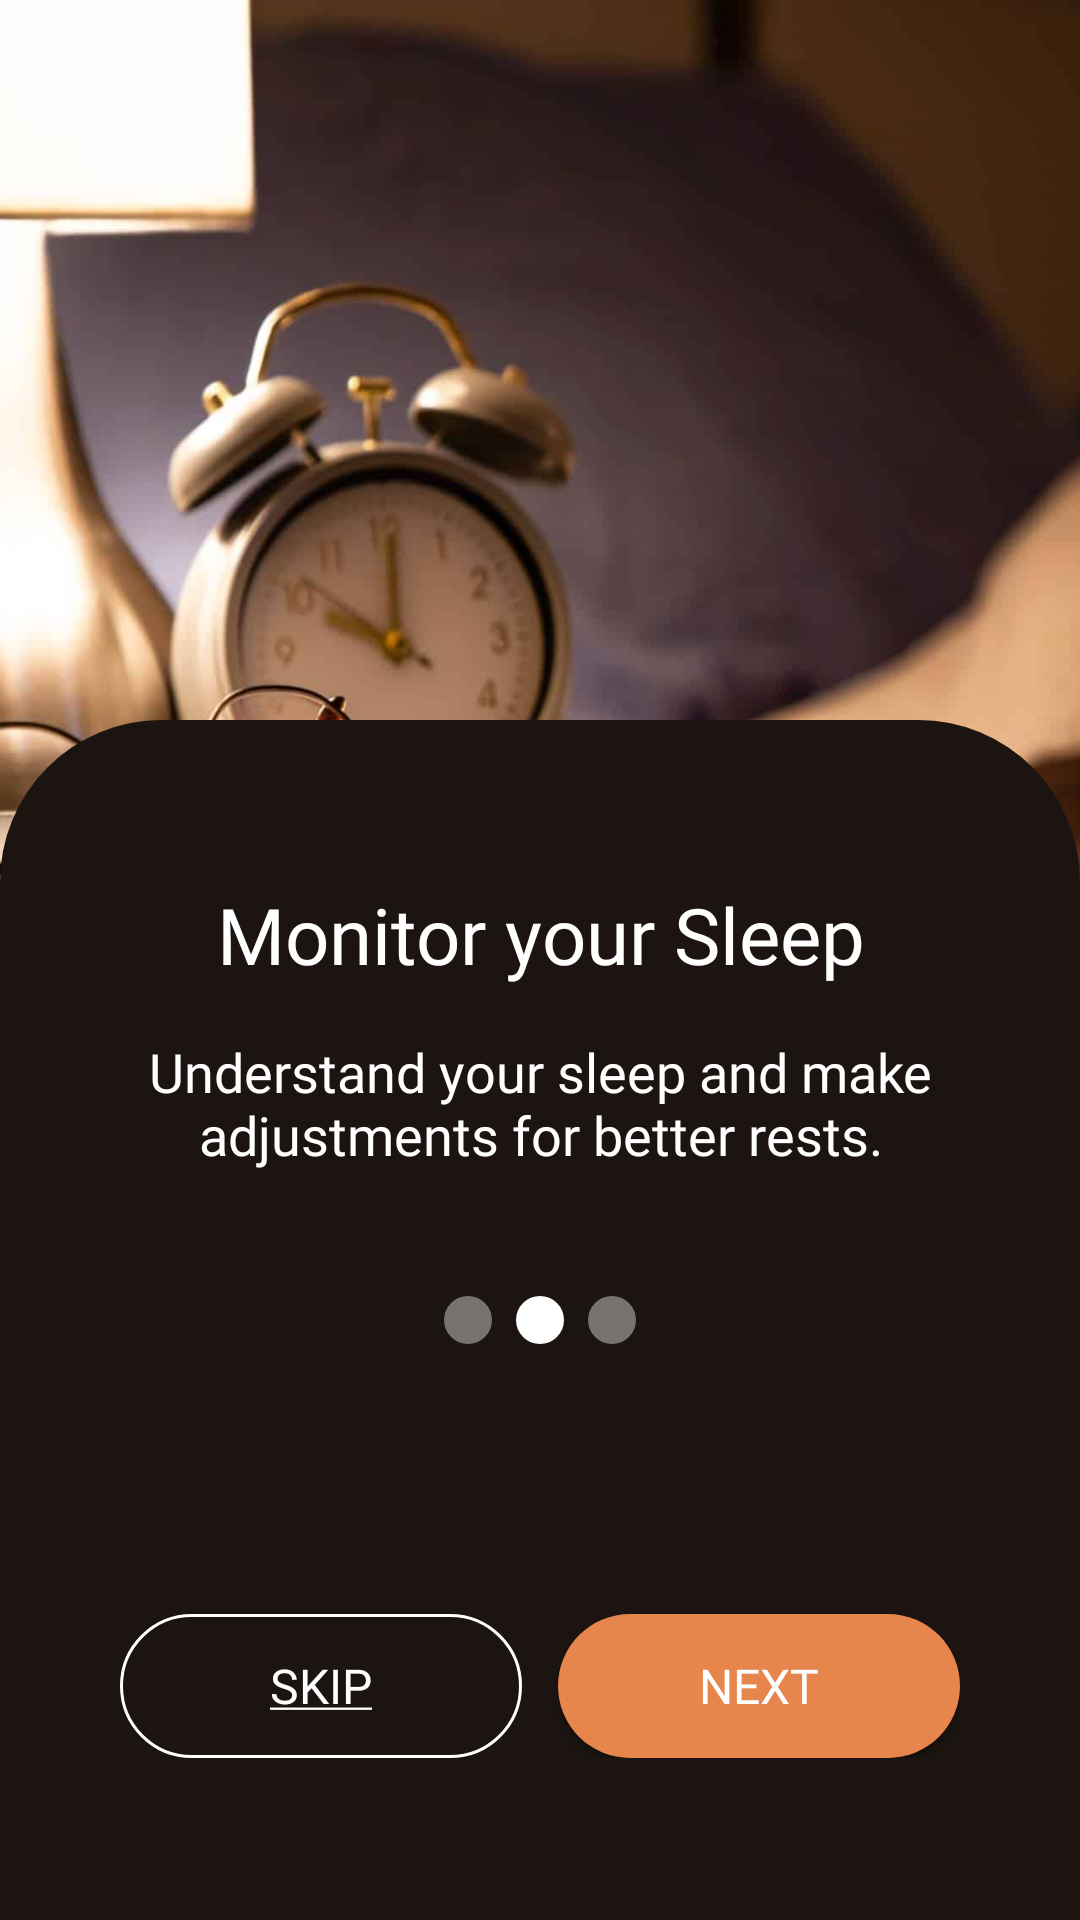

This screen was rendered from an Android layout file. Write that file and the resources it references.
<!-- AndroidManifest.xml: application theme Theme.SleepWell -->
<!-- res/layout/fragment_app_intro_2.xml -->
<?xml version="1.0" encoding="utf-8"?>
<RelativeLayout
    xmlns:android="http://schemas.android.com/apk/res/android"
    xmlns:app="http://schemas.android.com/apk/res-auto"
    xmlns:tools="http://schemas.android.com/tools"
    android:id="@+id/frameLayout"
    android:layout_width="match_parent"
    android:layout_height="match_parent"
    tools:context=".AppIntro.AppIntro1">

    <RelativeLayout
        android:layout_width="match_parent"
        android:layout_height="400dp"
        android:background="@drawable/sleep_2"/>

    <RelativeLayout
        android:layout_width="match_parent"
        android:layout_height="400dp"
        android:background="@drawable/fragment_roundedbox"
        android:paddingHorizontal="40dp"
        android:paddingVertical="54dp"
        android:layout_alignParentBottom="true"
        tools:ignore="UselessParent">

        <LinearLayout
            android:layout_width="match_parent"
            android:layout_height="wrap_content"
            android:orientation="vertical">

            <TextView
                android:id="@+id/introTitle2"
                android:layout_width="fill_parent"
                android:layout_height="wrap_content"
                android:layout_weight="0"
                android:text="@string/app_intro_monitor_your_sleep"
                android:textAlignment="center"
                android:textColor="@color/white"
                android:textSize="26sp"
                android:fontFamily="@font/montserrat_bold"/>

            <TextView
                android:id="@+id/introSubtitleText2"
                android:layout_width="match_parent"
                android:layout_height="wrap_content"
                android:layout_marginTop="16dp"
                android:layout_weight="0"
                android:text="Understand your sleep and make adjustments for better rests."
                android:textAlignment="center"
                android:textColor="@color/text_white"
                android:textSize="18sp"
                android:fontFamily="@font/montserrat_regular"/>
        </LinearLayout>

        <LinearLayout
            android:layout_width="wrap_content"
            android:layout_height="wrap_content"
            android:layout_centerInParent="true">

            <ImageView
                android:layout_width="16dp"
                android:layout_height="16dp"
                android:src="@drawable/load_node"
                android:contentDescription="@string/load_node" />

            <ImageView
                android:layout_width="16dp"
                android:layout_height="16dp"
                android:layout_marginStart="8dp"
                android:src="@drawable/load_node_active"
                android:contentDescription="@string/load_node" />

            <ImageView
                android:layout_width="16dp"
                android:layout_height="16dp"
                android:layout_marginStart="8dp"
                android:src="@drawable/load_node"
                android:contentDescription="@string/load_node" />

        </LinearLayout>

        <LinearLayout
            android:layout_width="match_parent"
            android:layout_height="wrap_content"
            android:orientation="horizontal"
            android:layout_alignParentBottom="true">

            <androidx.appcompat.widget.AppCompatButton
                android:id="@+id/skipIntroBtn"
                android:layout_width="0dp"
                android:layout_height="wrap_content"
                android:layout_weight="1"
                android:paddingVertical="12dp"
                android:paddingHorizontal="16dp"
                android:background="@drawable/button_second"
                android:fontFamily="@font/montserrat_regular"
                android:text="@string/skip"
                android:textColor="@color/text_white"
                android:textSize="16sp"/>

            <androidx.appcompat.widget.AppCompatButton
                android:id="@+id/nextButton"
                android:layout_width="0dp"
                android:layout_height="wrap_content"
                android:layout_weight="1"
                android:paddingVertical="12dp"
                android:paddingHorizontal="16dp"
                android:layout_marginStart="12dp"
                android:background="@drawable/button_main"
                android:fontFamily="@font/montserrat_semibold"
                android:text="@string/next"
                android:textColor="@color/text_white"
                android:textSize="16sp"
                android:textAllCaps="true" />

        </LinearLayout>
    </RelativeLayout>

</RelativeLayout>
<!-- resources referenced by this layout -->
<resources>
  <color name="text_white">#FFFFFFFF</color>
  <color name="white">#FFFFFFFF</color>
  <!-- drawable button_main (drawable) -->
  <?xml version="1.0" encoding="utf-8"?>
  <shape xmlns:android="http://schemas.android.com/apk/res/android"
      android:shape="rectangle">
      <solid
          android:width="1dp"
          android:color="@color/primaryColor" />
      <corners android:radius="64dp" />
  </shape>
  <!-- drawable button_second (drawable) -->
  <?xml version="1.0" encoding="utf-8"?>
  <shape xmlns:android="http://schemas.android.com/apk/res/android"
      android:shape="rectangle">
      <stroke
          android:width="1dp"
          android:color="@color/text_white" />
      <corners android:radius="64dp" />
  </shape>
  <!-- drawable fragment_roundedbox (drawable) -->
  <?xml version="1.0" encoding="utf-8"?>
  <shape xmlns:tools="http://schemas.android.com/tools"
      xmlns:android="http://schemas.android.com/apk/res/android"
      tools:ignore="MissingDefaultResource">
      <solid android:color="@color/backgroundColor" />
      <corners android:topLeftRadius="54dp"
          android:topRightRadius="54dp" />
  </shape>
  <!-- drawable load_node (drawable) -->
  <?xml version="1.0" encoding="utf-8"?>
  <shape xmlns:android="http://schemas.android.com/apk/res/android">
      <solid android:color="@color/white40"/>
      <corners android:radius="16dp" />
  </shape>
  <!-- drawable load_node_active (drawable) -->
  <?xml version="1.0" encoding="utf-8"?>
  <shape xmlns:android="http://schemas.android.com/apk/res/android">
      <solid android:color="@color/white100"/>
      <corners android:radius="16dp" />
  </shape>
  <!-- drawable sleep_2: png bitmap (drawable, 700374 bytes) -->
  <string name="app_intro_monitor_your_sleep">Monitor your Sleep</string>
  <string name="load_node">load node</string>
  <string name="next">next</string>
  <string name="skip"><u>Skip</u></string>
  <style name="Theme.SleepWell" parent="Base.Theme.SleepWell" />
  <color name="primaryColor">#FFE6854C</color>
  <color name="backgroundColor">#FF1B1410</color>
  <color name="white40">#66FFFFFF</color>
  <color name="white100">#FFFFFF</color>
  <style name="Base.Theme.SleepWell" parent="Theme.Material3.DayNight.NoActionBar">
          
          
          <item name="colorPrimary">@color/primaryColor</item>
      </style>
</resources>
